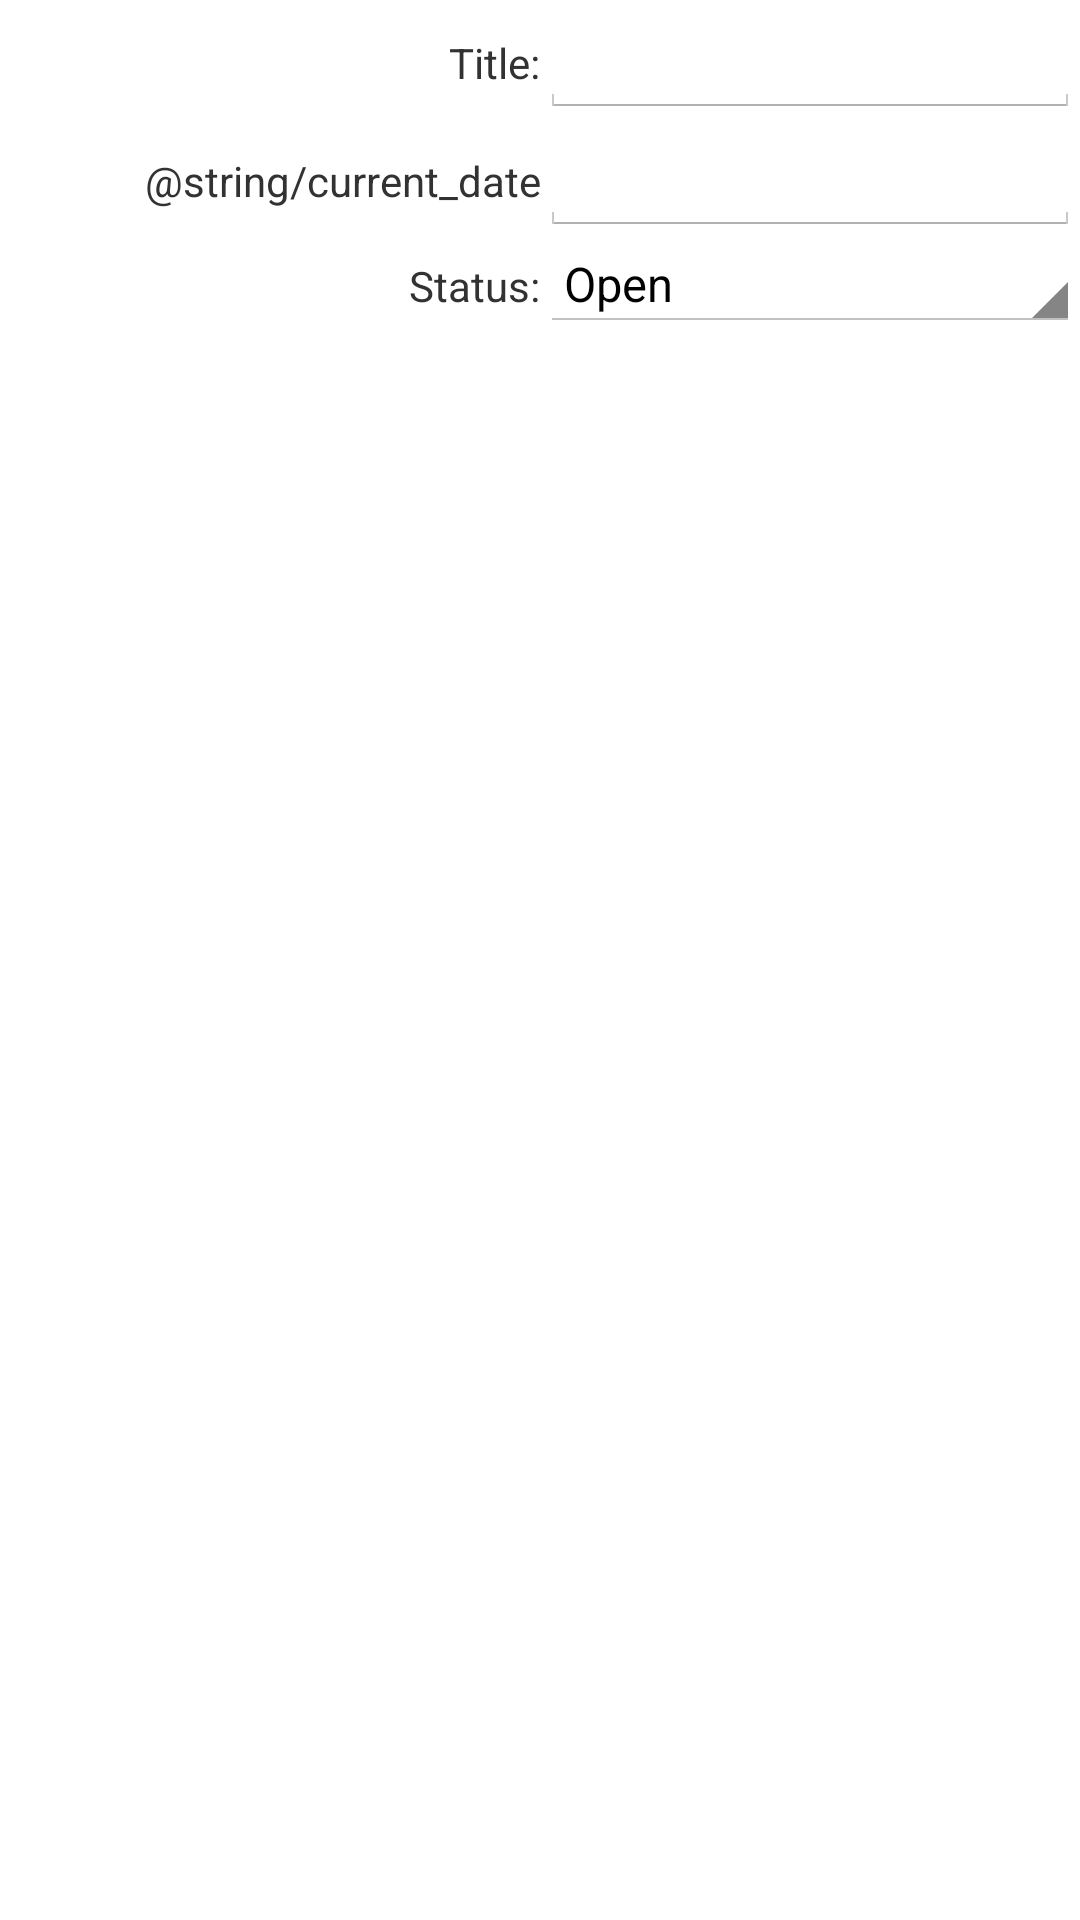

Here is an Android app screen rendered from its layout file. Give the layout XML and the strings, colors and styles it references.
<!-- AndroidManifest.xml: application theme AppTheme -->
<!-- res/layout/fragment_work_item_details.xml -->
<FrameLayout xmlns:android="http://schemas.android.com/apk/res/android"
    xmlns:tools="http://schemas.android.com/tools"
    android:layout_width="match_parent"
    android:layout_height="match_parent"
    tools:context="com.example.dawidr.androidtestproject.WorkItemDetailsFragment">

    <LinearLayout
        android:orientation="vertical"
        android:layout_width="match_parent"
        android:layout_height="match_parent">

        <LinearLayout
            android:layout_width="fill_parent"
            android:layout_height="wrap_content"
            android:orientation="horizontal">

            <TextView
                android:layout_width="0dp"
                android:layout_height="wrap_content"
                android:layout_weight="0.5"
                android:gravity="right"
                android:text="@string/title" />

            <EditText
                android:id="@+id/etTitle"
                android:layout_width="0dp"
                android:layout_height="wrap_content"
                android:layout_weight="0.5"
                android:ems="10" />
        </LinearLayout>

        <LinearLayout
            android:layout_width="fill_parent"
            android:layout_height="wrap_content"
            android:orientation="horizontal">

            <TextView
                android:layout_width="0dp"
                android:layout_height="wrap_content"
                android:layout_weight="0.5"
                android:gravity="right"
                android:text="@string/current_date" />

            <EditText
                android:id="@+id/etCurrentDate"
                android:layout_width="0dp"
                android:layout_height="wrap_content"
                android:layout_weight="0.5"
                android:ems="10" />

        </LinearLayout>

        <LinearLayout
            android:layout_width="fill_parent"
            android:layout_height="wrap_content"
            android:orientation="horizontal">

            <TextView
                android:layout_width="0dp"
                android:layout_height="wrap_content"
                android:layout_weight="0.5"
                android:gravity="right"
                android:text="@string/status" />

            <Spinner
                android:id="@+id/spStates"
                android:gravity="right"
                android:layout_width="0dp"
                android:layout_height="wrap_content"
                android:layout_weight="0.5"
                android:ems="10"
                android:entries="@array/type_arrays" />
        </LinearLayout>

    </LinearLayout>

</FrameLayout>
<!-- resources referenced by this layout -->
<resources>
  <string-array name="type_arrays">
          <item>Open</item>
          <item>Closed</item>
      </string-array>
  <string name="status">Status: </string>
  <string name="title">Title: </string>
  <style name="AppTheme" parent="android:Theme.Holo.Light.DarkActionBar">\</style>
</resources>
